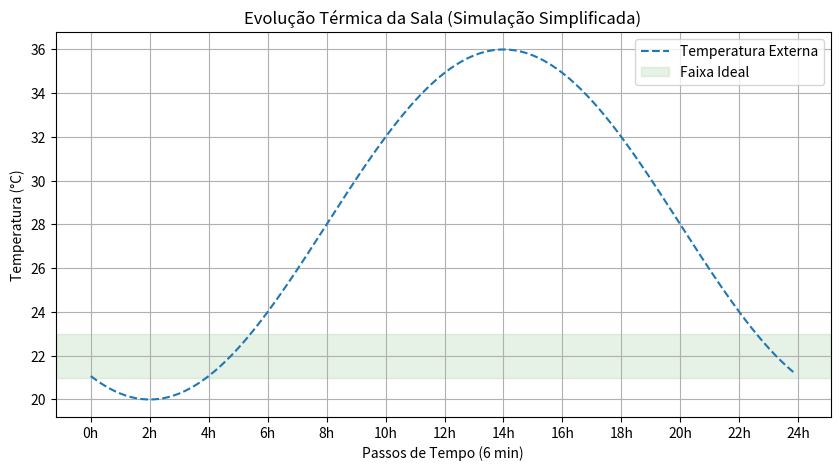

Python code for this plot:
import numpy as np
import matplotlib.pyplot as plt

# Parâmetros simulados
dt = 0.1  # passo (h). MODIFICADO de 1.0 para 0.1 (6 minutos)
thermal_mass = 500.0
heat_transfer_coeff = 5.0
heat_gain_per_person = 80.0
ac_cooling_power = {0: 0.0, 1: 900.0, 2: -400.0} # desligado, resfriar, aquecer
occupancy = 3
temp = 25.0
temps = []
np_random = np.random.default_rng(42)

# --- MODIFICAÇÃO AQUI ---
# Define o Eixo X em 240 passos
total_steps = 240
steps = np.arange(total_steps) # Eixo X: [0, 1, 2, ..., 239]

def outdoor_temp(hour):
    base, amp = 28.0, 8.0
    phase = (hour - 14) * np.pi / 12
    return base + amp * np.cos(phase)

# Converte os passos de volta para horas para calcular a temperatura externa
hours_mapped = steps * dt 
outdoor_temps_over_steps = [outdoor_temp(h) for h in hours_mapped]
# --- FIM DA MODIFICAÇÃO ---

# Plot
plt.figure(figsize=(10,5))

# Plota Eixo X (steps) vs Eixo Y (temperatura)
plt.plot(steps, outdoor_temps_over_steps, '--', label='Temperatura Externa')

plt.axhspan(21, 23, color='green', alpha=0.1, label='Faixa Ideal')
plt.xlabel('Passos de Tempo (6 min)') # Label do Eixo X atualizado
plt.ylabel('Temperatura (°C)')
plt.title('Evolução Térmica da Sala (Simulação Simplificada)')

# Adiciona ticks customizados no Eixo X para mostrar as horas
# (Mostra um marcador a cada 20 passos = 2 horas)
ticks_at_steps = np.arange(0, total_steps + 1, 20)
labels_at_hours = [f"{int(s * dt)}h" for s in ticks_at_steps]
plt.xticks(ticks_at_steps, labels_at_hours)

plt.legend()
plt.grid(True)
plt.show()
